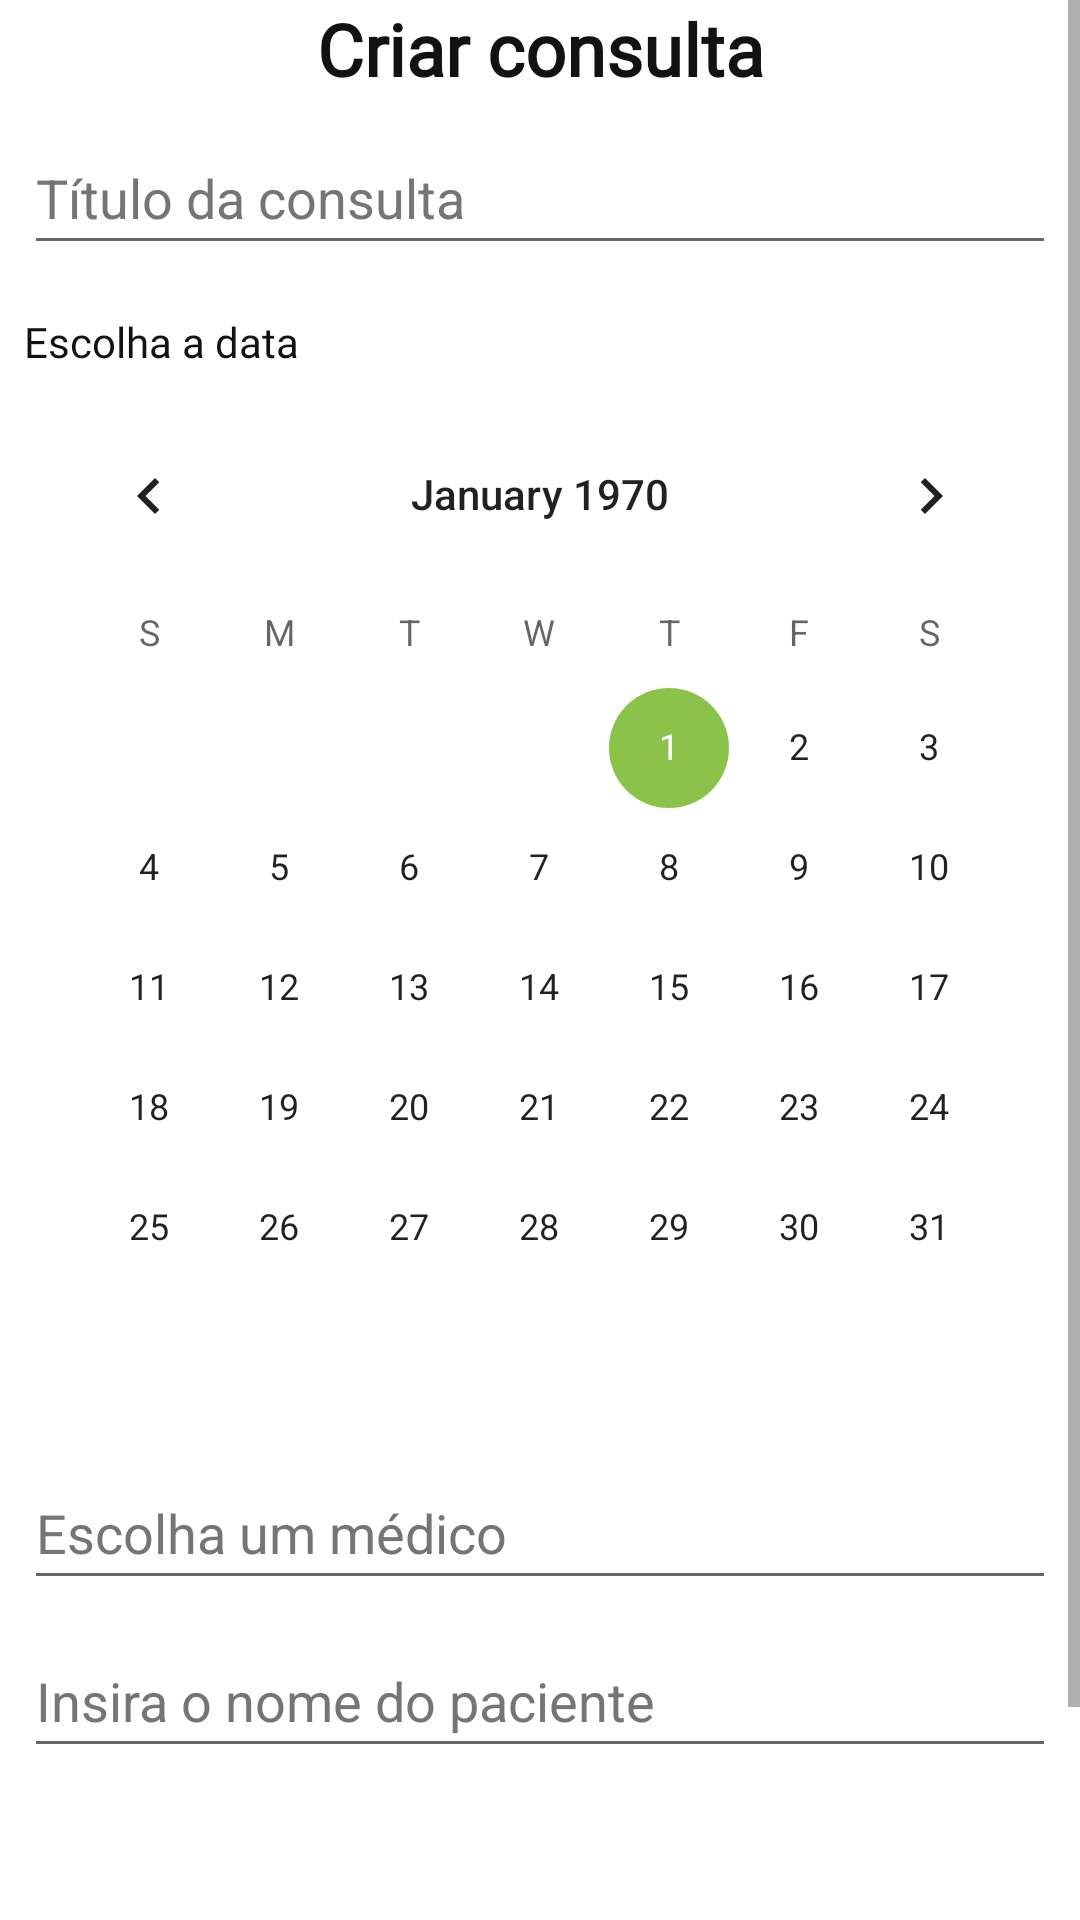

Produce the Android XML layout that renders to this screen, including the resource entries it uses.
<!-- AndroidManifest.xml: application theme Theme.HealthCareProject -->
<!-- res/layout/consultation_creation_fragment.xml -->
<?xml version="1.0" encoding="utf-8"?>
<ScrollView xmlns:android="http://schemas.android.com/apk/res/android"
    xmlns:app="http://schemas.android.com/apk/res-auto"
    xmlns:tools="http://schemas.android.com/tools"
    android:layout_width="match_parent"
    android:layout_height="wrap_content">

    <androidx.constraintlayout.widget.ConstraintLayout
        android:layout_width="match_parent"
        android:layout_height="wrap_content"
        android:layout_marginStart="8dp"
        android:layout_marginEnd="8dp"
        android:minHeight="720dp"
        tools:context=".ui.consultation.creation.ConsultationCreationFragment">

        <TextView
            android:id="@+id/title"
            android:layout_width="match_parent"
            android:layout_height="wrap_content"
            android:fontFamily="@font/roboto"
            android:text="@string/create_consultation"
            android:textAlignment="center"
            android:textColor="@color/text_color"
            android:textSize="24sp"
            android:textStyle="bold"
            app:layout_constraintEnd_toEndOf="parent"
            app:layout_constraintStart_toStartOf="parent"
            app:layout_constraintTop_toTopOf="parent" />

        <EditText
            android:id="@+id/consultationName"
            android:layout_width="0dp"
            android:layout_height="wrap_content"
            android:layout_marginTop="8dp"
            android:autofillHints="name"
            android:hint="@string/consultation_title"
            android:inputType="text"
            android:minHeight="48dp"
            android:textColorHint="#757575"
            app:layout_constraintEnd_toEndOf="parent"
            app:layout_constraintStart_toStartOf="parent"
            app:layout_constraintTop_toBottomOf="@id/title" />

        <TextView
            android:id="@+id/dateLabel"
            android:layout_width="match_parent"
            android:layout_height="wrap_content"
            android:layout_marginTop="16dp"
            android:fontFamily="@font/roboto"
            android:text="@string/pick_a_date"
            android:textColor="@color/text_color"
            android:textSize="14sp"
            app:layout_constraintEnd_toEndOf="parent"
            app:layout_constraintStart_toStartOf="parent"
            app:layout_constraintTop_toBottomOf="@id/consultationName" />

        <CalendarView
            android:id="@+id/calendarView"
            android:layout_width="wrap_content"
            android:layout_height="wrap_content"
            android:layout_marginTop="8dp"
            app:layout_constraintEnd_toEndOf="parent"
            app:layout_constraintStart_toStartOf="parent"
            app:layout_constraintTop_toBottomOf="@id/dateLabel" />

        <AutoCompleteTextView
            android:id="@+id/selectDoctorField"
            android:layout_width="0dp"
            android:layout_height="wrap_content"
            android:layout_marginTop="16dp"
            android:hint="@string/choose_doctor"
            android:minHeight="48dp"
            android:textColorHint="#757575"
            app:layout_constraintEnd_toEndOf="parent"
            app:layout_constraintStart_toStartOf="parent"
            app:layout_constraintTop_toBottomOf="@id/calendarView" />

        <AutoCompleteTextView
            android:id="@+id/selectPatientField"
            android:layout_width="0dp"
            android:layout_height="wrap_content"
            android:layout_marginTop="8dp"
            android:hint="@string/choose_patient"
            android:minHeight="48dp"
            android:textColorHint="#757575"
            app:layout_constraintEnd_toEndOf="parent"
            app:layout_constraintStart_toStartOf="parent"
            app:layout_constraintTop_toBottomOf="@id/selectDoctorField" />

        <Button
            android:id="@+id/button"
            android:layout_width="0dp"
            android:layout_height="wrap_content"
            android:text="@string/confirmar"
            android:backgroundTint="@color/green"
            android:textAllCaps="false"
            app:layout_constraintBottom_toBottomOf="parent"
            app:layout_constraintEnd_toEndOf="parent"
            app:layout_constraintStart_toStartOf="parent" />


    </androidx.constraintlayout.widget.ConstraintLayout>
</ScrollView>
<!-- resources referenced by this layout -->
<resources>
  <color name="green">#8bc34a</color>
  <color name="text_color">#121212</color>
  <string name="choose_doctor">Escolha um médico</string>
  <string name="choose_patient">Insira o nome do paciente</string>
  <string name="confirmar">Confirmar</string>
  <string name="consultation_title">Título da consulta</string>
  <string name="create_consultation">Criar consulta</string>
  <string name="pick_a_date">Escolha a data</string>
  <style name="Theme.HealthCareProject" parent="Theme.MaterialComponents.DayNight.NoActionBar">
          
          <item name="colorPrimary">@color/blue</item>
          <item name="colorPrimaryVariant">@color/blueDark</item>
          <item name="colorOnPrimary">@color/white</item>
          
          <item name="colorSecondary">@color/green</item>
          <item name="colorSecondaryVariant">@color/greenDark</item>
          <item name="colorOnSecondary">@color/black</item>
          
          <item name="android:statusBarColor" tools:targetApi="l">?attr/colorPrimaryVariant</item>
          
      </style>
  <color name="blue">#1564bf</color>
  <color name="blueDark">#003b8e</color>
  <color name="white">#FFFFFFFF</color>
  <color name="greenDark">#7cb342</color>
  <color name="black">#FF000000</color>
</resources>
